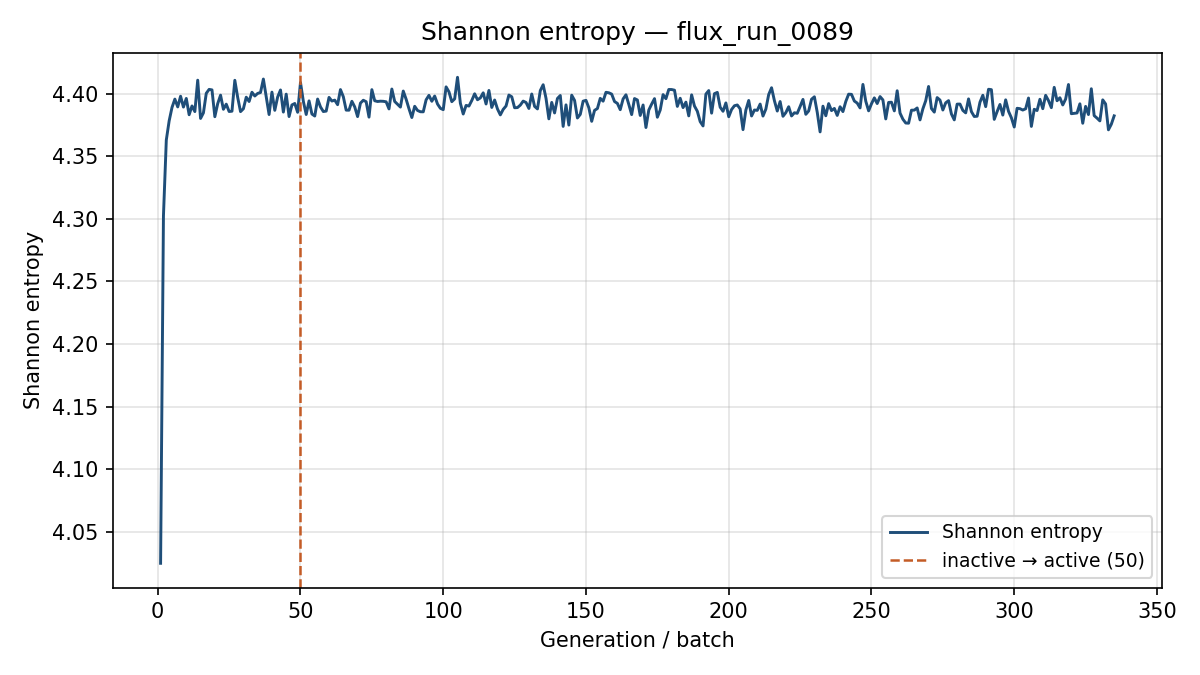

The data file committed next to this chart (first rows):
generation, shannon_entropy, k_generation
1, 4.025, 0.9961
2, 4.302, 0.9506
3, 4.363, 0.9249
4, 4.378, 0.9077
5, 4.389, 0.9168
6, 4.396, 0.9123
7, 4.39, 0.8955
8, 4.398, 0.902
9, 4.389, 0.9106
10, 4.396, 0.9056
11, 4.383, 0.8848
12, 4.39, 0.9022
13, 4.386, 0.8922
14, 4.411, 0.9057
15, 4.38, 0.9072
16, 4.385, 0.898
17, 4.4, 0.9044
18, 4.404, 0.9031
19, 4.403, 0.9136
20, 4.382, 0.8916
21, 4.392, 0.8982
22, 4.399, 0.9111
23, 4.388, 0.8999
24, 4.392, 0.9045
25, 4.386, 0.8954
26, 4.386, 0.8949
27, 4.411, 0.9021
28, 4.397, 0.9048
29, 4.386, 0.9063
30, 4.388, 0.9099
31, 4.397, 0.9024
32, 4.394, 0.9129
33, 4.401, 0.8949
34, 4.398, 0.8938
35, 4.4, 0.9163
36, 4.401, 0.8914
37, 4.412, 0.9076
38, 4.398, 0.8949
39, 4.384, 0.892
40, 4.401, 0.8978
41, 4.387, 0.9122
42, 4.398, 0.8846
43, 4.403, 0.9003
44, 4.385, 0.8982
45, 4.4, 0.9171
46, 4.382, 0.9013
47, 4.391, 0.8988
48, 4.392, 0.9104
49, 4.385, 0.8993
50, 4.409, 0.9194
51, 4.394, 0.9132
52, 4.384, 0.8997
53, 4.394, 0.8986
54, 4.384, 0.8985
55, 4.382, 0.9015
56, 4.396, 0.9044
57, 4.39, 0.9088
58, 4.386, 0.8782
59, 4.386, 0.9065
60, 4.397, 0.8961
... 275 more rows
